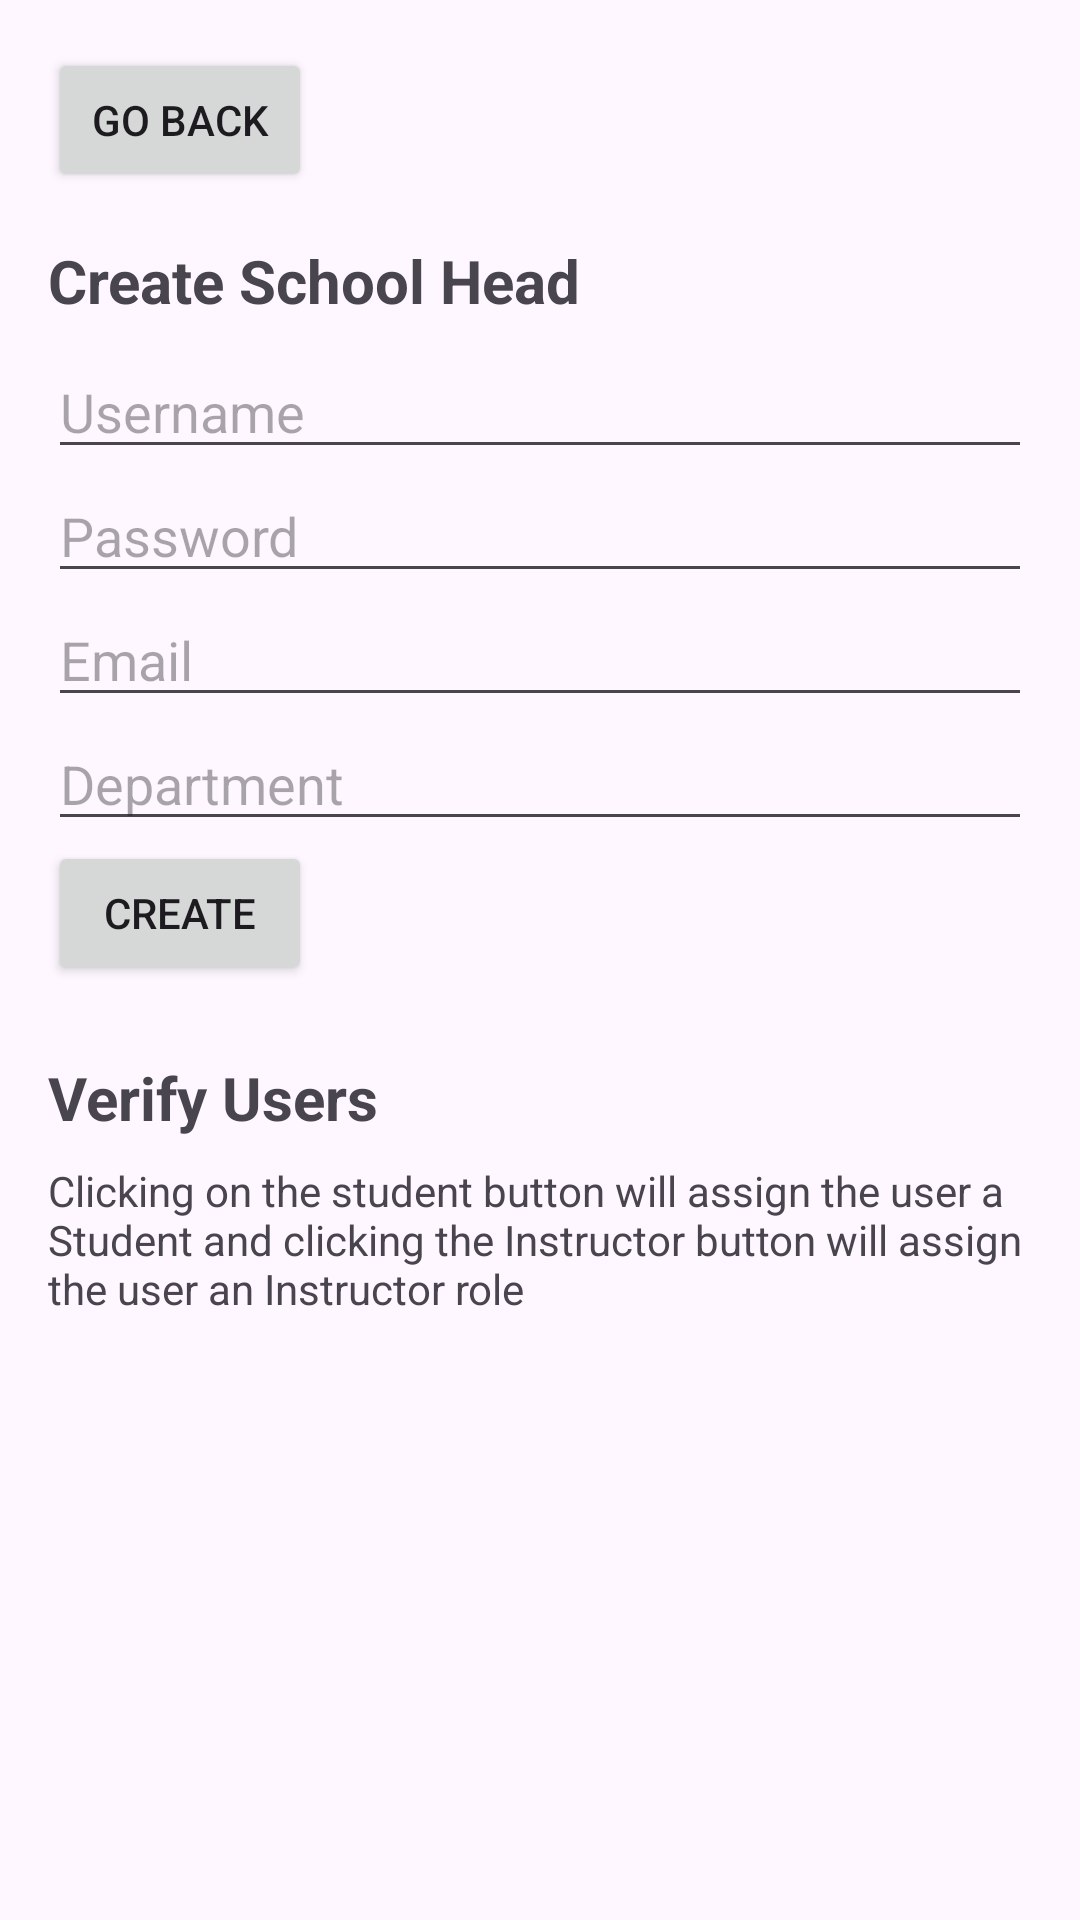

Write the Android layout XML for this screen, with the resource values it uses.
<!-- AndroidManifest.xml: application theme Theme.ClassCSschedule -->
<!-- res/layout/activity_admin_manage_users.xml -->
<?xml version="1.0" encoding="utf-8"?>
<LinearLayout xmlns:android="http://schemas.android.com/apk/res/android"
    android:layout_width="match_parent"
    android:layout_height="wrap_content"
    xmlns:tools="http://schemas.android.com/tools"
    android:orientation="vertical"
    android:padding="16dp">

        
        <Button
            android:id="@+id/btnGoBack"
            android:layout_width="wrap_content"
            android:layout_height="wrap_content"
            android:text="Go back"
            android:layout_marginBottom="16dp"
            tools:ignore="HardcodedText"/>

        
        <TextView
            android:id="@+id/tvCreateDepartmentHeadTitle"
            android:layout_width="wrap_content"
            android:layout_height="wrap_content"
            android:text="Create School Head"
            android:textSize="20sp"
            android:textStyle="bold"
            android:layout_marginBottom="8dp"
            tools:ignore="HardcodedText"/>

        <EditText
            android:id="@+id/etUsername"
            android:layout_width="match_parent"
            android:layout_height="wrap_content"
            android:hint="Username"
            tools:ignore="HardcodedText"/>

        <EditText
            android:id="@+id/etPassword"
            android:layout_width="match_parent"
            android:layout_height="wrap_content"
            android:hint="Password"
            android:inputType="textPassword"
            tools:ignore="HardcodedText"/>

        <EditText
            android:id="@+id/etEmail"
            android:layout_width="match_parent"
            android:layout_height="wrap_content"
            android:hint="Email"
            android:inputType="textEmailAddress"
            tools:ignore="HardcodedText"/>

        <EditText
            android:id="@+id/etDepartment"
            android:layout_width="match_parent"
            android:layout_height="wrap_content"
            android:hint="Department"
            tools:ignore="HardcodedText"/>

        <Button
            android:id="@+id/btnCreateDepartmentHead"
            android:layout_width="wrap_content"
            android:layout_height="wrap_content"
            android:text="Create"
            tools:ignore="HardcodedText"/>

        
        <TextView
            android:id="@+id/tvVerifyUsersTitle"
            android:layout_width="wrap_content"
            android:layout_height="wrap_content"
            android:text="@string/text_verifyUsers"
            android:textSize="20sp"
            android:textStyle="bold"
            android:layout_marginTop="24dp"
            android:layout_marginBottom="8dp" />

        <TextView
            android:id="@+id/tvVerificationInstruction"
            android:layout_width="wrap_content"
            android:layout_height="wrap_content"
            android:text="@string/text_verify_explain"
            android:layout_marginBottom="8dp" />

        <ListView
            android:id="@+id/lvUsers"
            android:layout_width="match_parent"
            android:layout_height="wrap_content" />

    </LinearLayout>
<!-- resources referenced by this layout -->
<resources>
  <string name="text_verifyUsers">Verify Users</string>
  <string name="text_verify_explain">Clicking on the student button will assign the user a Student and clicking the Instructor button will assign the user an Instructor role</string>
  <style name="Theme.ClassCSschedule" parent="Base.Theme.ClassCSschedule" />
  <style name="Base.Theme.ClassCSschedule" parent="Theme.Material3.DayNight.NoActionBar">
          
          
      </style>
</resources>
